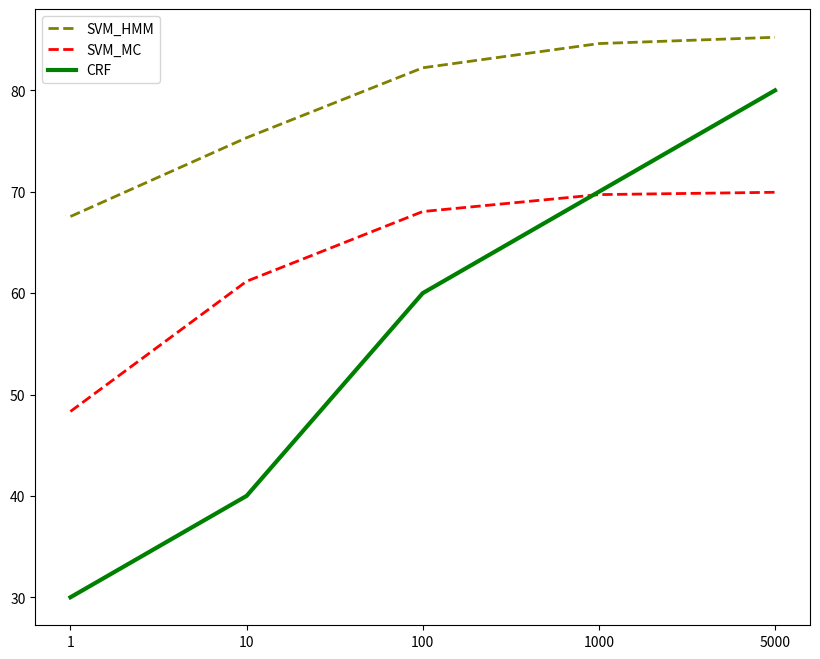
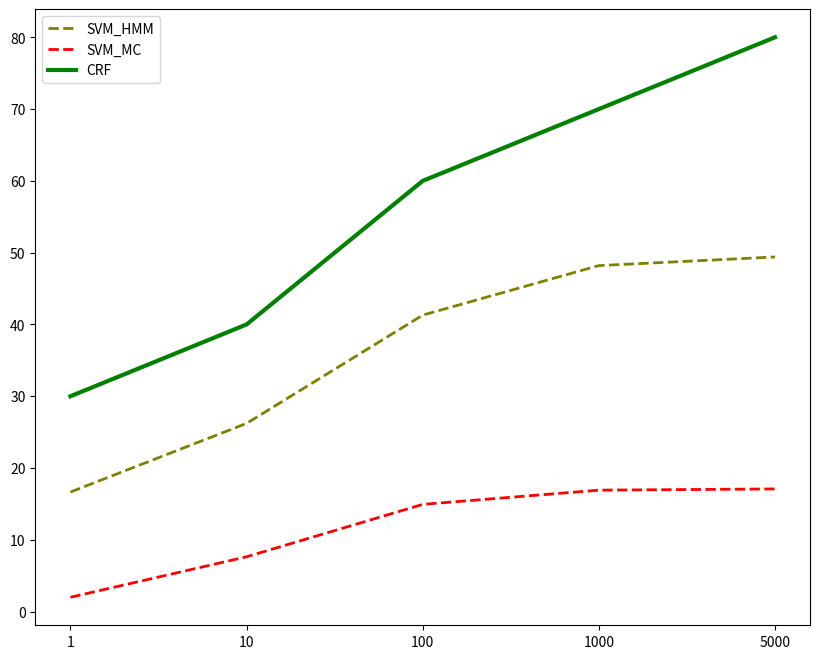

These figures' Python source, in order:
import matplotlib.pyplot as plt
import numpy as np
import pandas as pd
 
# Data
x= ['1','10','100','1000','5000']
y1 = [67.56,75.33,82.23,84.62,85.24]
y2 = [48.33,61.17,68.05,69.72,69.95]
y3 = [30,40,60,70,80]

w = 10
h = 8
d = 100
plt.figure(figsize=(w, h), dpi=d)

plt.plot(x, y1,marker='', color='olive', linewidth=2, linestyle='dashed', label="SVM_HMM")
plt.plot(x, y2, color='red', linewidth=2, linestyle='dashed', label="SVM_MC")
plt.plot(x, y3, color='green', linewidth=3,  label="CRF")
plt.legend()

plt.savefig("letteraccuracies.png")

y1 = [16.66,26.22,41.3,48.2,49.4]
y2 = [2,7.64,14.94,16.92,17.09] 
y3 = [30,40,60,70,80]

plt.figure(figsize=(w, h), dpi=d)

plt.plot(x, y1,marker='', color='olive', linewidth=2, linestyle='dashed', label="SVM_HMM")
plt.plot(x, y2, color='red', linewidth=2, linestyle='dashed', label="SVM_MC")
plt.plot(x, y3, color='green', linewidth=3,  label="CRF")
plt.legend()

plt.savefig("wordaccuracies.png")


